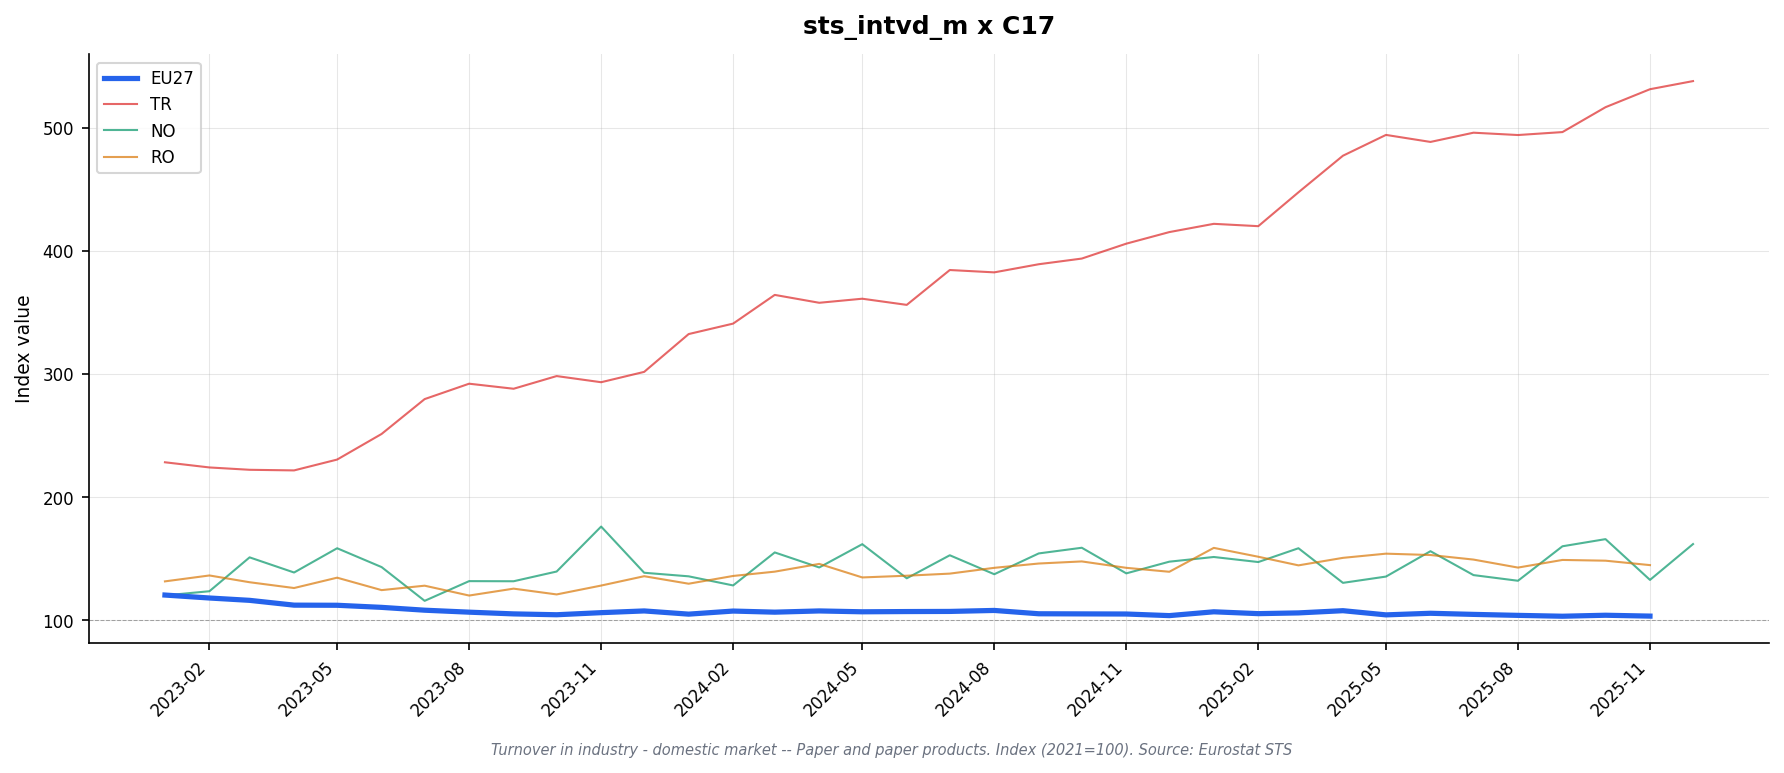

Values plotted in this chart, from the file beside it:
freq, indic_bt, nace_r2, s_adj, unit, geo\TIME_PERIOD, 2023-01, 2023-02, 2023-03, 2023-04, 2023-05, 2023-06, 2023-07, 2023-08, 2023-09, 2023-10, 2023-11, 2023-12, 2024-01, 2024-02, 2024-03, 2024-04, 2024-05, 2024-06
M, NETTUR_DOM, C17, SCA, I21, AT, 114.2, 108.9, 111.3, 107.5, 99.9, 97.8, 97.6, 96.8, 95.3, 97.9, 96.9, 95.0, 86.9, 86.1, 86.3, 87.6, 85.6, 85.9
M, NETTUR_DOM, C17, SCA, I21, BE, , , , , , , , , , , , , , , , , , 
M, NETTUR_DOM, C17, SCA, I21, CZ, 117.2, 115.4, 115.2, 114.5, 108.4, 109.4, 103.3, 104.2, 106.5, 108.3, 101.2, 99.8, 102.0, 99.9, 100.4, 101.7, 101.7, 103.1
M, NETTUR_DOM, C17, SCA, I21, DE, 113.7, 111.7, 107.6, 103.8, 104.5, 100.8, 99.6, 98.6, 96.7, 96.5, 97.2, 95.8, 96.9, 97.7, 97.1, 97.8, 96.8, 97.2
M, NETTUR_DOM, C17, SCA, I21, DK, 121.9, 119.1, 118.5, 109.2, 111.8, 111.2, 108.2, 109.4, 108.1, 107.1, 107.7, 109.3, 109.5, 110.3, 113.5, 112.0, 105.4, 105.4
M, NETTUR_DOM, C17, SCA, I21, EA19, 119.9, 117.6, 115.1, 110.4, 109.9, 108.9, 106.6, 105.5, 103.7, 102.9, 104.7, 105.6, 103.0, 104.3, 104.2, 105.7, 105.1, 104.6
M, NETTUR_DOM, C17, SCA, I21, EA20, 119.9, 117.7, 115.2, 110.2, 110.5, 108.9, 106.8, 105.5, 104.1, 102.9, 105.0, 106.4, 103.0, 104.4, 104.1, 105.2, 105.3, 104.8
M, NETTUR_DOM, C17, SCA, I21, EA21, 119.9, 117.7, 115.2, 110.2, 110.5, 108.9, 106.8, 105.5, 104.1, 102.9, 105.0, 106.4, 103.0, 104.4, 104.1, 105.2, 105.3, 104.8
M, NETTUR_DOM, C17, SCA, I21, EL, 129.6, 132.4, 140.0, 127.2, 128.5, 126.5, 120.9, 121.6, 118.0, 122.5, 122.5, 121.5, 123.4, 120.7, 116.1, 124.9, 123.4, 118.6
M, NETTUR_DOM, C17, SCA, I21, ES, , , , , , , , , , , , , , , , , , 
M, NETTUR_DOM, C17, SCA, I21, EU27_2020, 120.4, 118.0, 116.1, 112.2, 112.1, 110.4, 108.1, 106.5, 105.1, 104.4, 106.1, 107.5, 104.9, 107.4, 106.5, 107.5, 106.8, 107.0
M, NETTUR_DOM, C17, SCA, I21, FI, 137.3, 144.0, 135.0, 126.7, 117.8, 121.5, 112.4, 117.3, 112.0, 106.9, 120.4, 123.8, 119.0, 118.4, 116.8, 120.4, 134.6, 117.1
M, NETTUR_DOM, C17, SCA, I21, FR, 121.8, 117.6, 116.5, 111.8, 112.7, 109.5, 108.6, 108.1, 106.1, 104.0, 101.2, 104.5, 100.8, 103.8, 104.8, 104.0, 102.6, 102.8
M, NETTUR_DOM, C17, SCA, I21, HU, 106.8, 108.6, 109.6, 98.8, 104.9, 106.4, 94.0, 103.3, 99.3, 99.7, 102.0, 95.8, 98.8, 105.4, 95.1, 110.0, 103.2, 101.2
M, NETTUR_DOM, C17, SCA, I21, IE, , , , , , , , , , , , , , , , , , 
M, NETTUR_DOM, C17, SCA, I21, IT, 120.9, 120.7, 118.9, 110.4, 113.3, 113.5, 110.3, 107.9, 107.1, 106.1, 107.1, 113.0, 104.0, 104.9, 107.7, 109.7, 108.2, 108.5
M, NETTUR_DOM, C17, SCA, I21, LT, 162.3, 152.1, 138.2, 134.2, 133.1, 121.9, 124.5, 126.6, 127.0, 129.9, 137.1, 129.7, 122.3, 126.0, 126.5, 117.5, 117.0, 119.4
M, NETTUR_DOM, C17, SCA, I21, LV, 115.8, 111.9, 111.7, 112.8, 114.3, 107.3, 114.9, 107.9, 106.7, 106.2, 117.0, 116.1, 109.6, 110.5, 100.8, 102.6, 107.9, 110.8
M, NETTUR_DOM, C17, SCA, I21, MK, 131.5, 131.5, 126.3, 120.7, 126.5, 127.9, 124.7, 131.8, 127.1, 123.8, 125.1, 125.5, 130.0, 127.3, 124.1, 130.0, 112.7, 114.8
M, NETTUR_DOM, C17, SCA, I21, NL, 122.8, 120.8, 118.3, 116.9, 118.1, 116.9, 115.3, 113.7, 111.9, 104.6, 111.2, 109.4, 106.7, 117.9, 109.0, 109.4, 109.5, 110.1
M, NETTUR_DOM, C17, SCA, I21, NO, 120.1, 123.5, 151.0, 138.7, 158.4, 143.1, 115.7, 131.7, 131.6, 139.5, 176.0, 138.5, 135.6, 128.2, 155.0, 142.8, 161.7, 134.0
M, NETTUR_DOM, C17, SCA, I21, PL, 123.0, 118.3, 116.8, 119.8, 112.3, 113.1, 108.3, 105.0, 103.2, 103.9, 104.0, 105.9, 104.9, 107.9, 105.9, 108.2, 103.5, 111.4
M, NETTUR_DOM, C17, SCA, I21, PT, , , , , , , , , , , , , , , , , , 
M, NETTUR_DOM, C17, SCA, I21, RO, 131.5, 136.3, 130.8, 126.1, 134.5, 124.4, 128.0, 120.0, 125.6, 120.9, 128.1, 135.7, 129.6, 135.9, 139.4, 145.7, 134.7, 136.1
M, NETTUR_DOM, C17, SCA, I21, SE, 126.1, 120.6, 129.9, 136.2, 144.6, 134.7, 137.5, 129.8, 126.0, 132.6, 131.0, 130.4, 140.9, 168.6, 155.1, 148.1, 144.6, 139.1
M, NETTUR_DOM, C17, SCA, I21, TR, 228.2, 224.0, 222.1, 221.6, 230.4, 251.2, 279.5, 292.0, 287.9, 298.2, 293.2, 301.6, 332.3, 340.8, 364.1, 357.7, 361.0, 356.0
